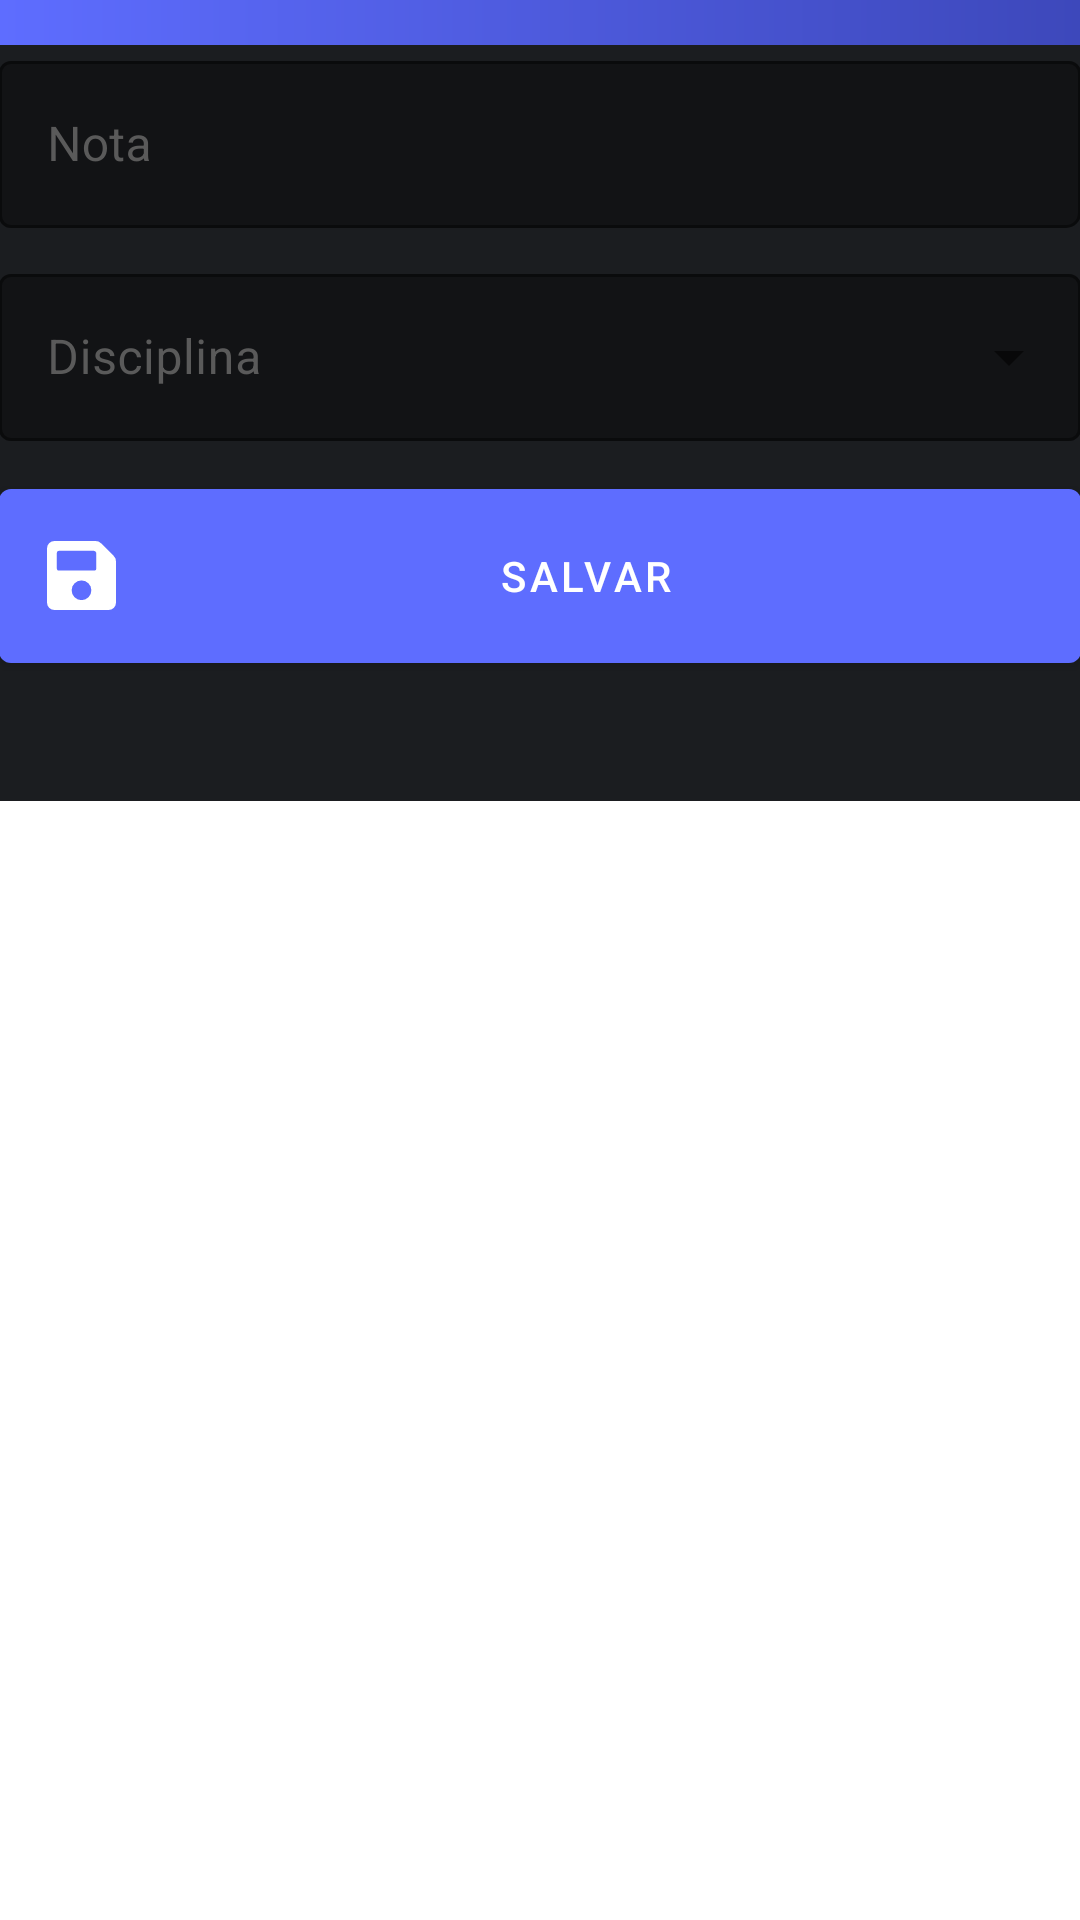

Produce the Android XML layout that renders to this screen, including the resource entries it uses.
<!-- AndroidManifest.xml: application theme Theme.MonitorDesempenho -->
<!-- res/layout/bottom_registrar_nota_fragment.xml -->
<?xml version="1.0" encoding="utf-8"?>
<androidx.constraintlayout.widget.ConstraintLayout xmlns:android="http://schemas.android.com/apk/res/android"
    xmlns:tools="http://schemas.android.com/tools"
    android:layout_width="match_parent"
    android:layout_height="wrap_content"
    xmlns:app="http://schemas.android.com/apk/res-auto"
    tools:context=".ui.home.bottomh.bottom_registrar_nota">

    <RelativeLayout
        android:background="@color/card"
        android:layout_width="match_parent"
        android:layout_height="wrap_content"
        app:layout_constraintTop_toBottomOf="parent"
        app:layout_constraintTop_toTopOf="parent"
        app:layout_constraintEnd_toStartOf="parent"
        app:layout_constraintEnd_toEndOf="parent">
        <LinearLayout
            android:id="@+id/header_line"
            android:layout_width="match_parent"
            android:layout_height="15dp"
            android:background="@drawable/gradiente_bg"
            android:orientation="horizontal" />
        <RelativeLayout
            android:layout_below="@id/header_line"
            android:layout_width="match_parent"
            android:layout_height="wrap_content"
            android:padding="@dimen/activity_horizontal_margin">
            <androidx.core.widget.NestedScrollView
                android:layout_width="match_parent"
                android:layout_height="wrap_content">
                <LinearLayout
                    android:orientation="vertical"
                    android:layout_width="match_parent"
                    android:layout_height="match_parent">
                    <com.google.android.material.textfield.TextInputLayout
                        style="@style/Widget.MaterialComponents.TextInputLayout.OutlinedBox"
                        android:layout_width="match_parent"
                        android:layout_height="wrap_content"
                        app:boxBackgroundColor="@color/background"
                        app:boxStrokeColor="#5E6DFF"
                        android:textColorHint="#5A5A5A"
                        app:boxCornerRadiusBottomEnd="5dp"
                        android:hint="Nota">

                        <com.google.android.material.textfield.TextInputEditText
                            android:id="@+id/edtNota"
                            android:inputType="numberDecimal"
                            android:layout_width="match_parent"
                            android:textColor="@color/text_light"
                            android:layout_height="wrap_content"/>

                    </com.google.android.material.textfield.TextInputLayout>

                    <com.google.android.material.textfield.TextInputLayout
                        style="@style/Widget.MaterialComponents.TextInputLayout.OutlinedBox.ExposedDropdownMenu"
                        android:layout_width="match_parent"
                        android:layout_height="wrap_content"
                        android:layout_marginTop="10dp"
                        app:boxBackgroundColor="@color/background"
                        app:boxStrokeColor="#5E6DFF"
                        android:hint="Disciplina"
                        android:textColorHint="#5A5A5A">
                        <AutoCompleteTextView
                            android:id="@+id/act_disciplina"
                            android:layout_width="match_parent"
                            android:layout_height="wrap_content"
                            android:inputType="phone"/>
                    </com.google.android.material.textfield.TextInputLayout>
                    <com.google.android.material.textfield.TextInputLayout
                        android:visibility="gone"
                        style="@style/Widget.MaterialComponents.TextInputLayout.OutlinedBox.ExposedDropdownMenu"
                        android:layout_width="match_parent"
                        android:layout_height="wrap_content"
                        android:layout_marginTop="10dp"
                        app:boxBackgroundColor="@color/background"
                        app:boxStrokeColor="#5E6DFF"
                        android:hint="Tipo de prova"
                        android:textColorHint="#5A5A5A">
                        <AutoCompleteTextView
                            android:layout_width="match_parent"
                            android:layout_height="wrap_content"
                            android:inputType="none"/>
                    </com.google.android.material.textfield.TextInputLayout>
                    <com.google.android.material.textfield.TextInputLayout
                        android:visibility="gone"
                        style="@style/Widget.MaterialComponents.TextInputLayout.OutlinedBox.ExposedDropdownMenu"
                        android:layout_width="match_parent"
                        android:layout_height="wrap_content"
                        android:layout_marginTop="10dp"
                        app:boxBackgroundColor="@color/background"
                        app:boxStrokeColor="#5E6DFF"
                        android:hint="Semestre"
                        android:textColorHint="#5A5A5A">
                        <AutoCompleteTextView
                            android:id="@+id/edt_semestre"
                            android:layout_width="match_parent"
                            android:layout_height="wrap_content"
                            android:inputType="none"/>
                    </com.google.android.material.textfield.TextInputLayout>
                    <com.google.android.material.button.MaterialButton
                        android:id="@+id/btn_add_nota"
                        android:layout_width="match_parent"
                        android:layout_marginTop="10dp"
                        android:layout_marginBottom="40dp"
                        app:icon="@drawable/ic_icon_awesome_save"
                        android:layout_height="70dp"
                        android:text="Salvar"
                        app:backgroundTint="@color/primary"/>
                </LinearLayout>
            </androidx.core.widget.NestedScrollView>
        </RelativeLayout>
    </RelativeLayout>

</androidx.constraintlayout.widget.ConstraintLayout>
<!-- resources referenced by this layout -->
<resources>
  <color name="background">#121315</color>
  <color name="card">#1B1D20</color>
  <color name="primary">#5E6DFF</color>
  <color name="text_light">#E5E5E5</color>
  <!-- drawable gradiente_bg (drawable) -->
  <?xml version="1.0" encoding="utf-8"?>
  <shape xmlns:android="http://schemas.android.com/apk/res/android">
      <gradient
          android:type="linear"
          android:angle="0"
          android:startColor="#5E6DFF"
          android:endColor="#3D48BB" />
  </shape>
  <!-- drawable ic_icon_awesome_save (drawable) -->
  <vector xmlns:android="http://schemas.android.com/apk/res/android"
      android:width="23.138dp"
      android:height="23.138dp"
      android:viewportWidth="23.138"
      android:viewportHeight="23.138">
    <path
        android:pathData="M22.412,5.058 L18.08,0.726a2.479,2.479 0,0 0,-1.753 -0.726L2.479,0A2.479,2.479 0,0 0,0 2.479v18.18a2.479,2.479 0,0 0,2.479 2.479h18.18a2.479,2.479 0,0 0,2.479 -2.479L23.138,6.811a2.479,2.479 0,0 0,-0.726 -1.753ZM11.569,19.833a3.305,3.305 0,1 1,3.305 -3.305A3.305,3.305 0,0 1,11.569 19.833ZM16.527,4.105v5.192a0.62,0.62 0,0 1,-0.62 0.62L3.925,9.917a0.62,0.62 0,0 1,-0.62 -0.62L3.305,3.925a0.62,0.62 0,0 1,0.62 -0.62h11.8a0.62,0.62 0,0 1,0.438 0.182l0.18,0.18a0.62,0.62 0,0 1,0.182 0.438Z"
        android:fillColor="#fff"/>
  </vector>
  <style name="Theme.MonitorDesempenho" parent="Theme.MaterialComponents.DayNight.DarkActionBar">
          
          <item name="colorPrimary">@color/purple_500</item>
          <item name="colorPrimaryVariant">@color/purple_700</item>
          <item name="colorOnPrimary">@color/white</item>
          
          <item name="colorSecondary">@color/teal_200</item>
          <item name="colorSecondaryVariant">@color/teal_700</item>
          <item name="colorOnSecondary">@color/black</item>
          
          <item name="android:statusBarColor" tools:targetApi="l">?attr/colorPrimaryVariant</item>
          
  
      </style>
  <color name="purple_500">#FF6200EE</color>
  <color name="purple_700">#FF3700B3</color>
  <color name="white">#FFFFFFFF</color>
  <color name="teal_200">#FF03DAC5</color>
  <color name="teal_700">#FF018786</color>
  <color name="black">#FF000000</color>
</resources>
